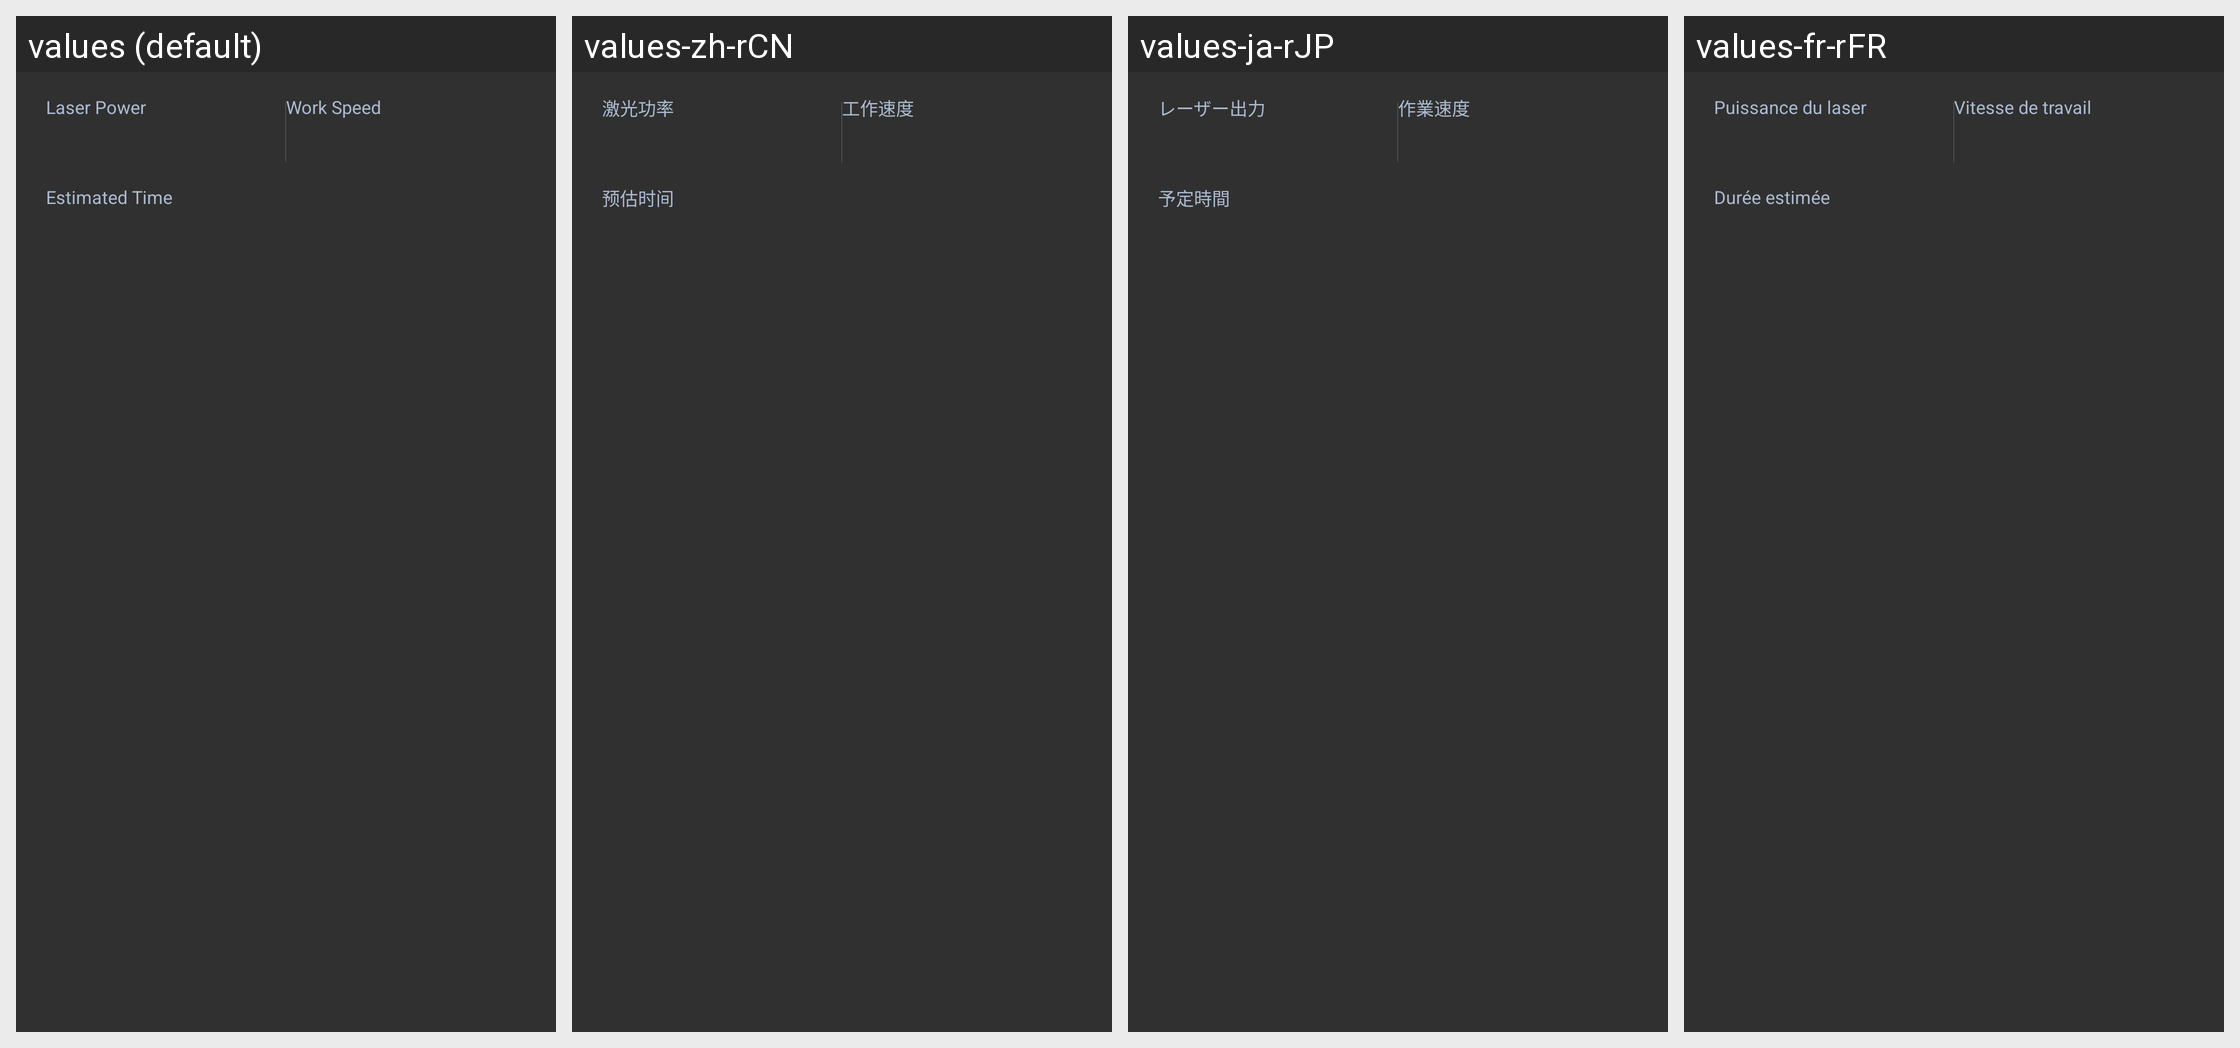

Locale-by-locale string values for the Android screen shown in this grid:
Android screen res/layout/widget_detail_panel_laser.xml rendered under 4 locales, left to right: values (default), values-zh-rCN, values-ja-rJP, values-fr-rFR. Device: Nexus 5 (rendered at 1080×1920; each locale shown at half size, 540×960, under a caption strip naming it); theme AppTheme.
Other locales in the repository, not shown: values-de-rDE, values-es-rES, values-pl-rPL.
Strings drawn on this screen, with the default value and each locale's value (text and hints the layout hard-codes, and strings that could not be matched under every locale, appear in the picture but are not listed):

print_laser_power
  values: Laser Power
  values-zh-rCN: 激光功率
  values-ja-rJP: レーザー出力
  values-fr-rFR: Puissance du laser

print_feed_rate
  values: Work Speed
  values-zh-rCN: 工作速度
  values-ja-rJP: 作業速度
  values-fr-rFR: Vitesse de travail

print_estimated_time
  values: Estimated Time
  values-zh-rCN: 预估时间
  values-ja-rJP: 予定時間
  values-fr-rFR: Durée estimée
